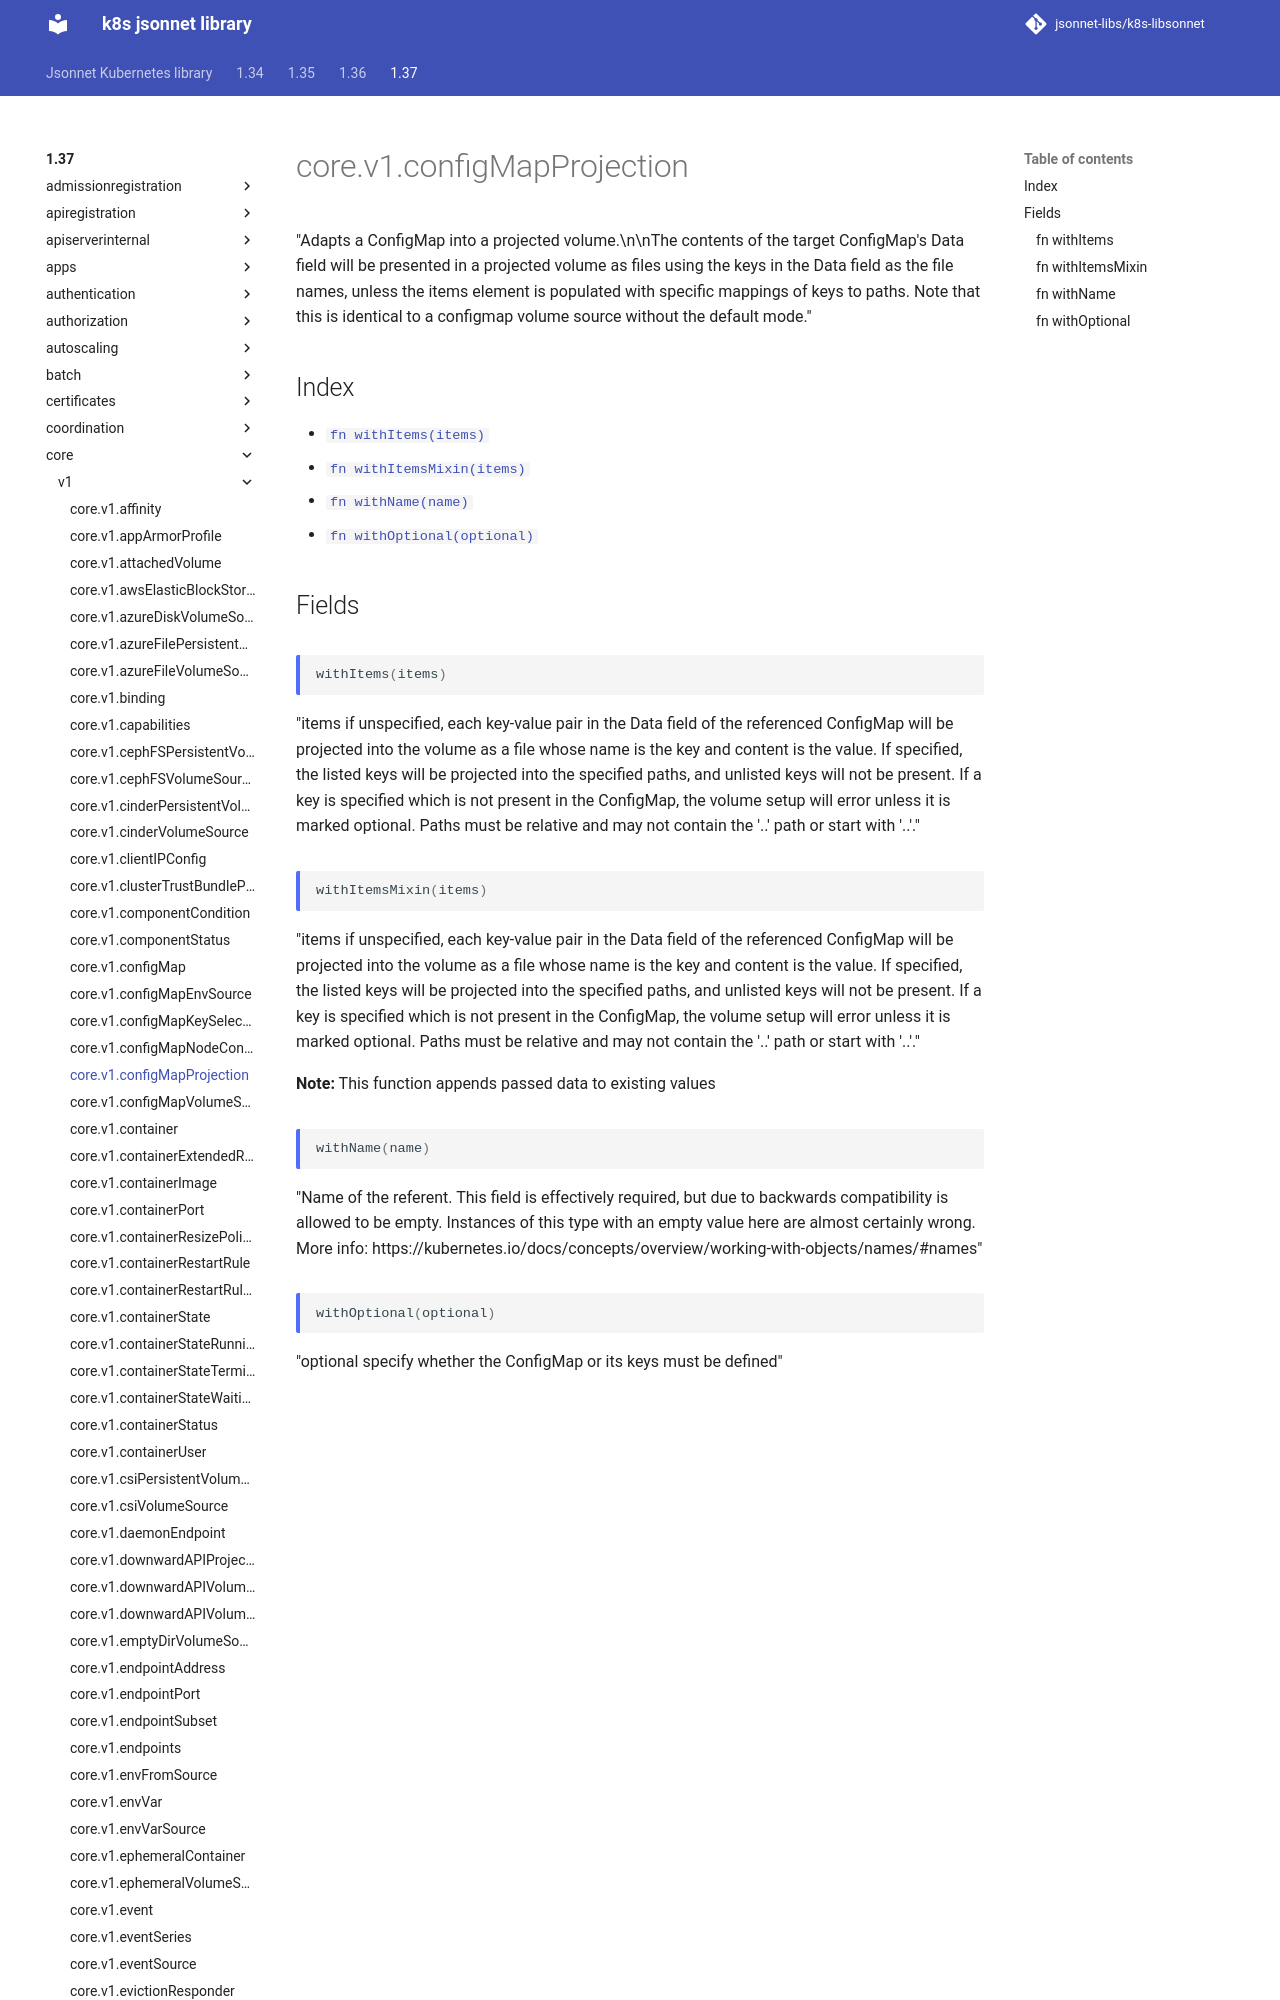

repository: jsonnet-libs/k8s-libsonnet · page: 1.37/core/v1/configMapProjection/index.html · generator: mkdocs

---
permalink: /1.37/core/v1/configMapProjection/
---

# core.v1.configMapProjection

"Adapts a ConfigMap into a projected volume.\n\nThe contents of the target ConfigMap's Data field will be presented in a projected volume as files using the keys in the Data field as the file names, unless the items element is populated with specific mappings of keys to paths. Note that this is identical to a configmap volume source without the default mode."

## Index

* [`fn withItems(items)`](#fn-withitems)
* [`fn withItemsMixin(items)`](#fn-withitemsmixin)
* [`fn withName(name)`](#fn-withname)
* [`fn withOptional(optional)`](#fn-withoptional)

## Fields
